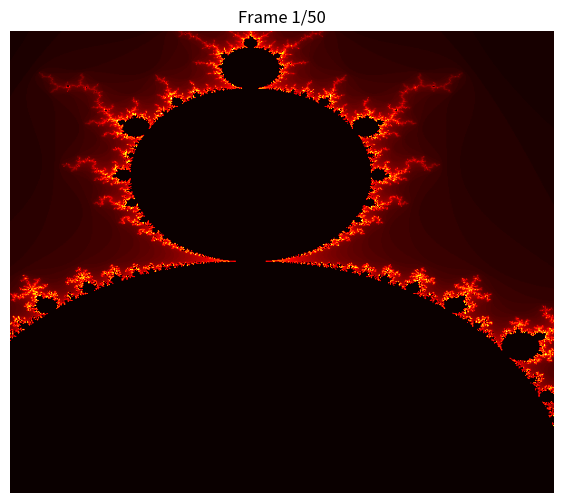

Recreate this plot in Python. (Note: this script raises an exception after producing the figure.)
import numpy as np
import matplotlib.pyplot as plt
from matplotlib.animation import FuncAnimation

def generate_mandelbrot(x_min, x_max, y_min, y_max, width, height, max_iter):
    x = np.linspace(x_min, x_max, width)
    y = np.linspace(y_min, y_max, height)
    c = x + 1j * y[:, None]

    z = np.zeros_like(c, dtype=complex)
    n = np.zeros_like(c, dtype=int)
    mask = np.full(c.shape, True, dtype=bool)

    for i in range(max_iter):
        z[mask] = z[mask]**2 + c[mask]
        diverged = np.abs(z) > 2
        n[mask & diverged] = i
        mask &= ~diverged

    return n.T

# Animation parameters
width, height = 800, 600
max_iter = 100
num_frames = 50

# Define the zoom trajectory (e.g., zooming into the "seahorse valley")
# Start at the full view
x_start, x_end = -0.7487, -0.7487
y_start, y_end = 0.065, 0.065
zoom_factor_start, zoom_factor_end = 3.0, 0.0001 # Higher value means more zoom

fig, ax = plt.subplots(figsize=(width/100, height/100), dpi=100)
ax.set_axis_off()

def update(frame):
    zoom_factor = zoom_factor_start * (zoom_factor_end / zoom_factor_start)**(frame / (num_frames - 1))
    
    # Interpolate the center point for smooth zooming
    cx = x_start
    cy = y_start

    # Calculate new view limits based on zoom factor and center
    x_range = (1 - (-2 - 1)) / zoom_factor # Original range was 3
    y_range = (1 - (-1.2 - 1.2)) / zoom_factor # Original range was 2.4

    x_min_frame = cx - x_range / 2
    x_max_frame = cx + x_range / 2
    y_min_frame = cy - y_range / 2
    y_max_frame = cy + y_range / 2

    mandelbrot_image = generate_mandelbrot(x_min_frame, x_max_frame, y_min_frame, y_max_frame, width, height, max_iter)
    
    ax.clear()
    ax.imshow(mandelbrot_image, cmap='hot', extent=(x_min_frame, x_max_frame, y_min_frame, y_max_frame))
    ax.set_title(f'Frame {frame+1}/{num_frames}')
    ax.set_axis_off()
    
    return fig,

ani = FuncAnimation(fig, update, frames=num_frames, interval=100, blit=True)
ani.save('../../shared_space/mandelbrot_zoom.gif', writer='pillow', dpi=100)

print("Mandelbrot zoom animation generated and saved as mandelbrot_zoom.gif")
